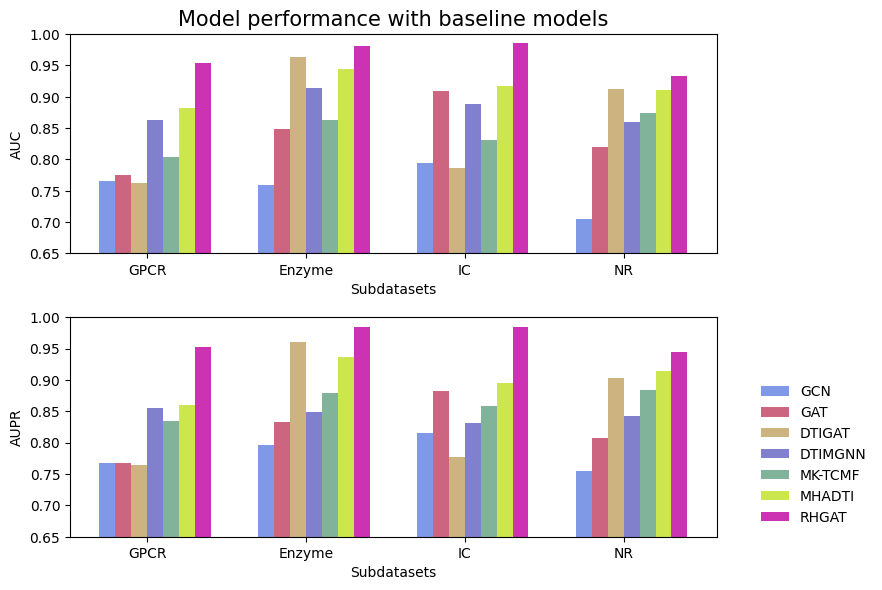

This chart was generated by the following Python code:
import pandas as pd
from matplotlib import pyplot as plt
import numpy as np
from PIL import Image

# 设置字体为Arial
plt.rcParams["font.family"] = 'Times New Roman'


# 数据
k = np.arange(4)
x = ['GPCR', 'Enzyme', 'IC', 'NR']
A1 = [0.7658, 0.7594, 0.7947, 0.7049]#GCN
B1 = [0.7753, 0.8485, 0.9084, 0.8204]#GAT
C1 = [0.7622, 0.9627, 0.7867, 0.9120]#DTIGAT
D1 = [0.8634, 0.9132, 0.8879, 0.8603]# DTIMGNN
E1 = [0.8043, 0.8634, 0.8311, 0.8737]# MK-TCMF
F1 = [0.8814, 0.9440, 0.9173, 0.9099]#MHADTI
G1 = [0.9544, 0.9808, 0.9854, 0.9333]#RHGAT
# GPCR Enzyme IC NR
     #AUC，  AUPR   AUC，  AUPR    AUC，  AUPR   AUC，  AUPR
#GCN 0.7658 0.7676 0.7594 0.7970 0.7947 0.8156 0.7049 0.7553
# GAT 0.7753 0.7680 0.8485 0.8335 0.9084 0.8816 0.8204 0.8082
# DTIGAT 0.7622 0.7649 0.9627 0.9613 0.7867 0.7778 0.9120 0.9032
# DTIMGNN 0.8634 0.8552 0.9132 0.8488 0.8879 0.8320 0.8603 0.8429
# MK-TCMF 0.8043 0.8339 0.8634 0.8799 0.8311 0.8589 0.8737 0.8846
# MHADTI 0.8814 0.8596 0.9440 0.9373 0.9173 0.8948 0.9099 0.9150
# RHGAT 0.9544 0.9521 0.9808 0.9849 0.9854 0.9846 0.9259 0.9384

A2 = [0.7676, 0.7970, 0.8156, 0.7553]
B2 = [0.7680, 0.8335, 0.8816, 0.8082]
C2 = [0.7649, 0.9613, 0.7778, 0.9032]
D2 = [0.8552, 0.8488, 0.8320, 0.8429]
E2 = [0.8339, 0.8799, 0.8589, 0.8846]
F2 = [0.8596, 0.9373, 0.8948, 0.9150]
G2 = [0.9521, 0.9849, 0.9846, 0.9445]
# 创建第一个图
fontsize = 15  # 调整图例字体大小
w =9
h = w/1.5
plt.figure(figsize=(w, h), dpi=300)

# 第一个子图
plt.subplot(211)  # 第一个子图，2行1列，位置1
total_width, n = 0.7, 7  # 设置宽度和实例个数
width = total_width / n
plt.bar(k, A1, width=width, label='GCN',color=(0.5,0.6,0.9))
plt.bar(k + 1 * width, B1, width=width, label='GAT',color=(0.8,0.4,0.5), tick_label=x)
plt.bar(k + 2 * width, C1, width=width, label='DTIGAT',color=(0.8,0.7,0.5), tick_label=x)
plt.bar(k + 3 * width, D1, width=width, label='DTIMGNN',color=(0.5,0.5,0.8), tick_label=x)
plt.bar(k + 4 * width, E1, width=width, label='MK-TCMF',color=(0.5,0.7,0.6), tick_label=x)
plt.bar(k + 5 * width, F1, width=width, label='MHADTI',color=(0.8,0.9,0.3), tick_label=x)
plt.bar(k + 6 * width, G1, width=width, label='RHGAT',color=(0.8,0.2,0.7), tick_label=x)
plt.xticks(k + 5 * width / 2, x)
plt.ylim(0.65,1)
plt.title('Model performance with baseline models', fontsize=fontsize)
plt.ylabel('AUC',fontsize=10)
plt.xlabel('Subdatasets',fontsize=10)
# plt.legend(ncol=1, bbox_to_anchor=(1.15, 0), loc='lower center', edgecolor='w', fontsize=10)  # 缩小图例字体大小

# 创建第二个图
plt.subplot(212)  # 第二个子图，2行1列，位置2
total_width, n = 0.7, 7  # 设置宽度和实例个数
width = total_width / n
plt.bar(k, A2, width=width, label='GCN',color=(0.5,0.6,0.9))
plt.bar(k + 1 * width, B2, width=width, label='GAT',color=(0.8,0.4,0.5), tick_label=x)
plt.bar(k + 2 * width, C2, width=width, label='DTIGAT',color=(0.8,0.7,0.5), tick_label=x)
plt.bar(k + 3 * width, D2, width=width, label='DTIMGNN',color=(0.5,0.5,0.8), tick_label=x)
plt.bar(k + 4 * width, E2, width=width, label='MK-TCMF',color=(0.5,0.7,0.6), tick_label=x)
plt.bar(k + 5 * width, F2, width=width, label='MHADTI',color=(0.8,0.9,0.3), tick_label=x)
plt.bar(k + 6 * width, G2, width=width, label='RHGAT',color=(0.8,0.2,0.7), tick_label=x)
plt.xticks(k + 5 * width / 2, x)
plt.ylim(0.65,1)
plt.ylabel('AUPR',fontsize=10)
plt.xlabel('Subdatasets',fontsize=10)
plt.legend(ncol=1, bbox_to_anchor=(1.15, 0), loc='lower center', edgecolor='w', fontsize=10)  # 缩小图例字体大小
# plt.legend(ncol=1, bbox_to_anchor=(1.15,0), loc='upper center', edgecolor='w', fontsize=10)
plt.tight_layout()  # 自动调整子图间距
plt.savefig('Two_Figs.jpg', dpi=300, bbox_inches='tight')
plt.show()
